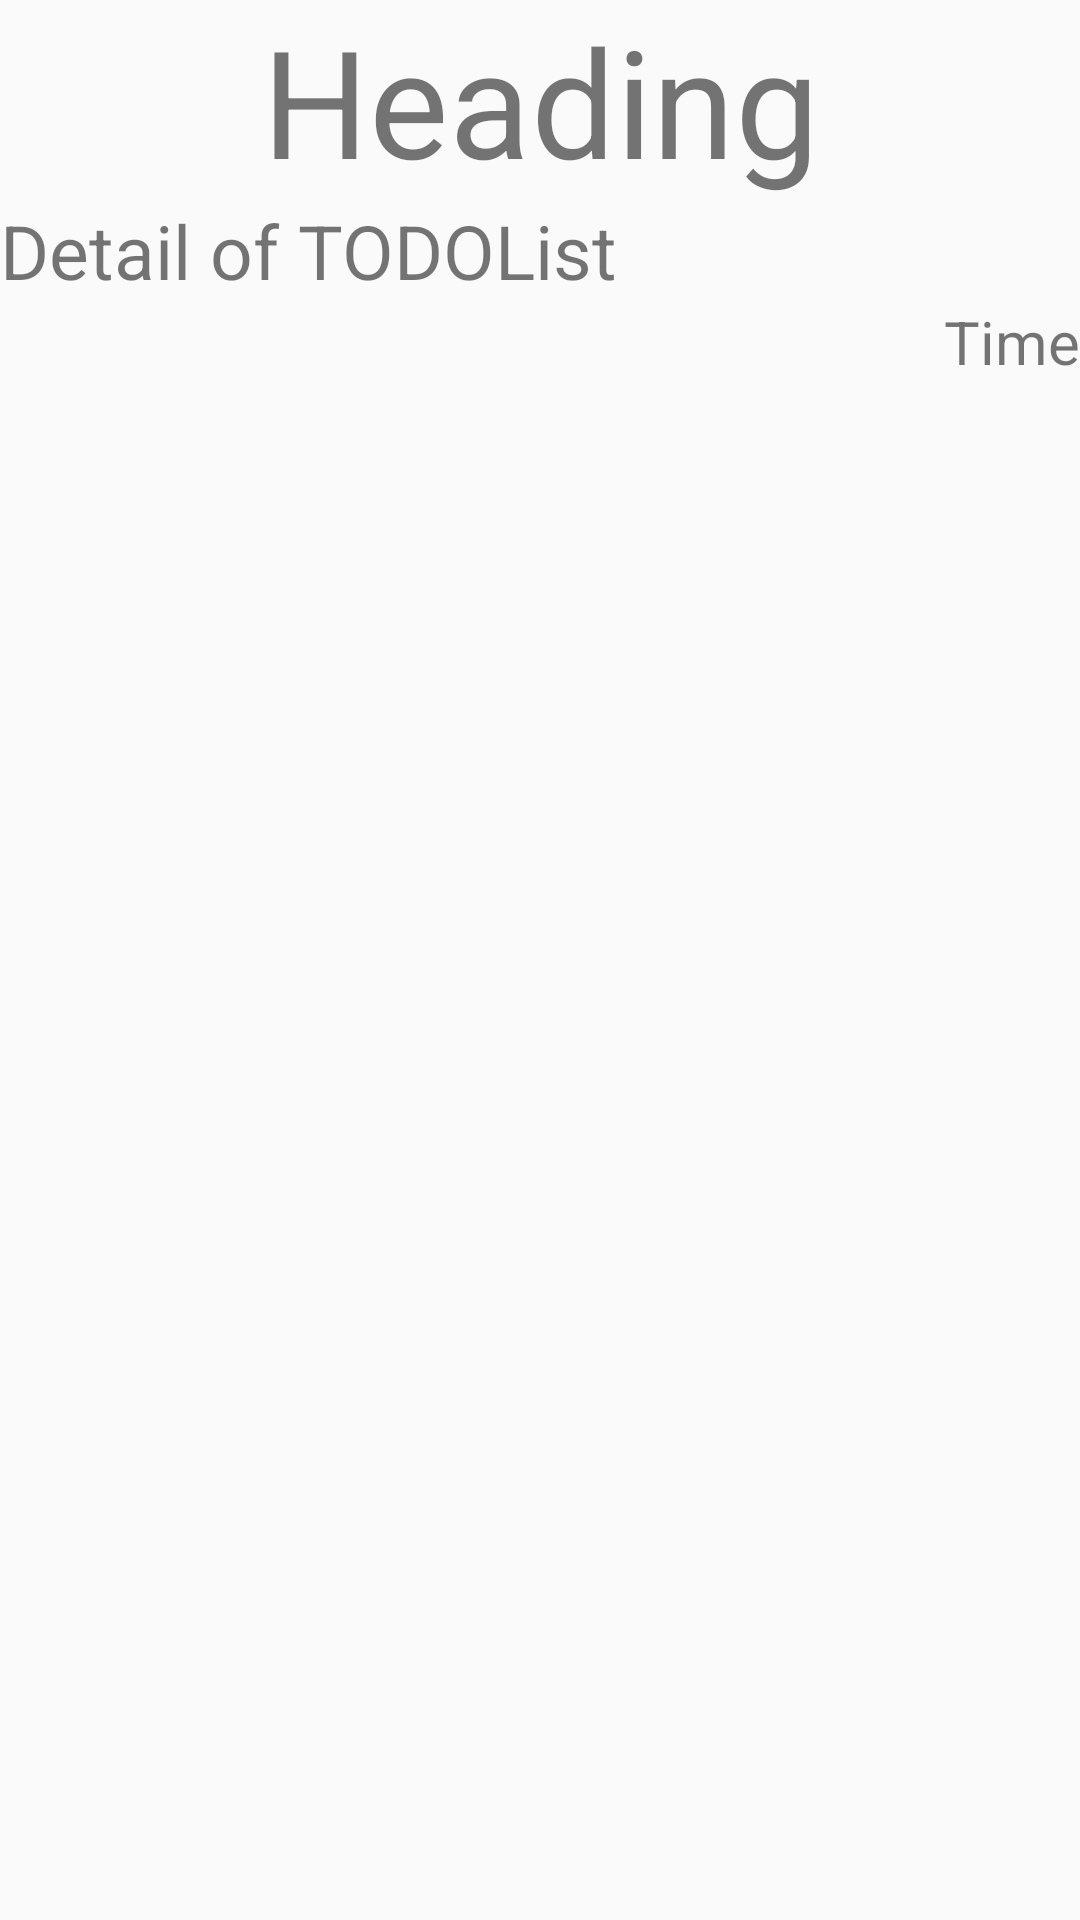

Produce the Android XML layout that renders to this screen, including the resource entries it uses.
<!-- AndroidManifest.xml: application theme AppTheme -->
<!-- res/layout/recyclerview_row_design.xml -->
<?xml version="1.0" encoding="utf-8"?>
<android.support.constraint.ConstraintLayout
    xmlns:android="http://schemas.android.com/apk/res/android"
    android:layout_width="match_parent"
    android:layout_height="wrap_content"
    xmlns:app="http://schemas.android.com/apk/res-auto">


    <TextView
        android:id="@+id/heading_text"
        android:layout_width="wrap_content"
        android:layout_height="wrap_content"
        android:text="Heading"
        android:textSize="50dp"
        app:layout_constraintLeft_toLeftOf="parent"
        app:layout_constraintRight_toRightOf="parent"
        app:layout_constraintTop_toTopOf="parent"
        />
    <TextView
        android:id="@+id/detail_text"
        android:layout_width="wrap_content"
        android:layout_height="wrap_content"
        android:text="Detail of TODOList"
        android:textSize="25dp"
        app:layout_constraintLeft_toLeftOf="parent"
        app:layout_constraintTop_toBottomOf="@+id/heading_text"
        />
    <TextView
        android:id="@+id/time_text"
        android:layout_width="wrap_content"
        android:layout_height="wrap_content"
        android:text="Time"
        android:textSize="20dp"
        app:layout_constraintRight_toRightOf="parent"
        app:layout_constraintTop_toBottomOf="@+id/detail_text"
        />

</android.support.constraint.ConstraintLayout>
<!-- resources referenced by this layout -->
<resources>
  <style name="AppTheme" parent="Theme.AppCompat.Light.DarkActionBar">
          
          <item name="colorPrimary">@color/colorPrimary</item>
          <item name="colorPrimaryDark">@color/colorPrimaryDark</item>
          <item name="colorAccent">@color/colorAccent</item>
      </style>
  <color name="colorPrimary">#ffa500</color>
  <color name="colorPrimaryDark">#00574B</color>
  <color name="colorAccent">#D81B60</color>
</resources>
